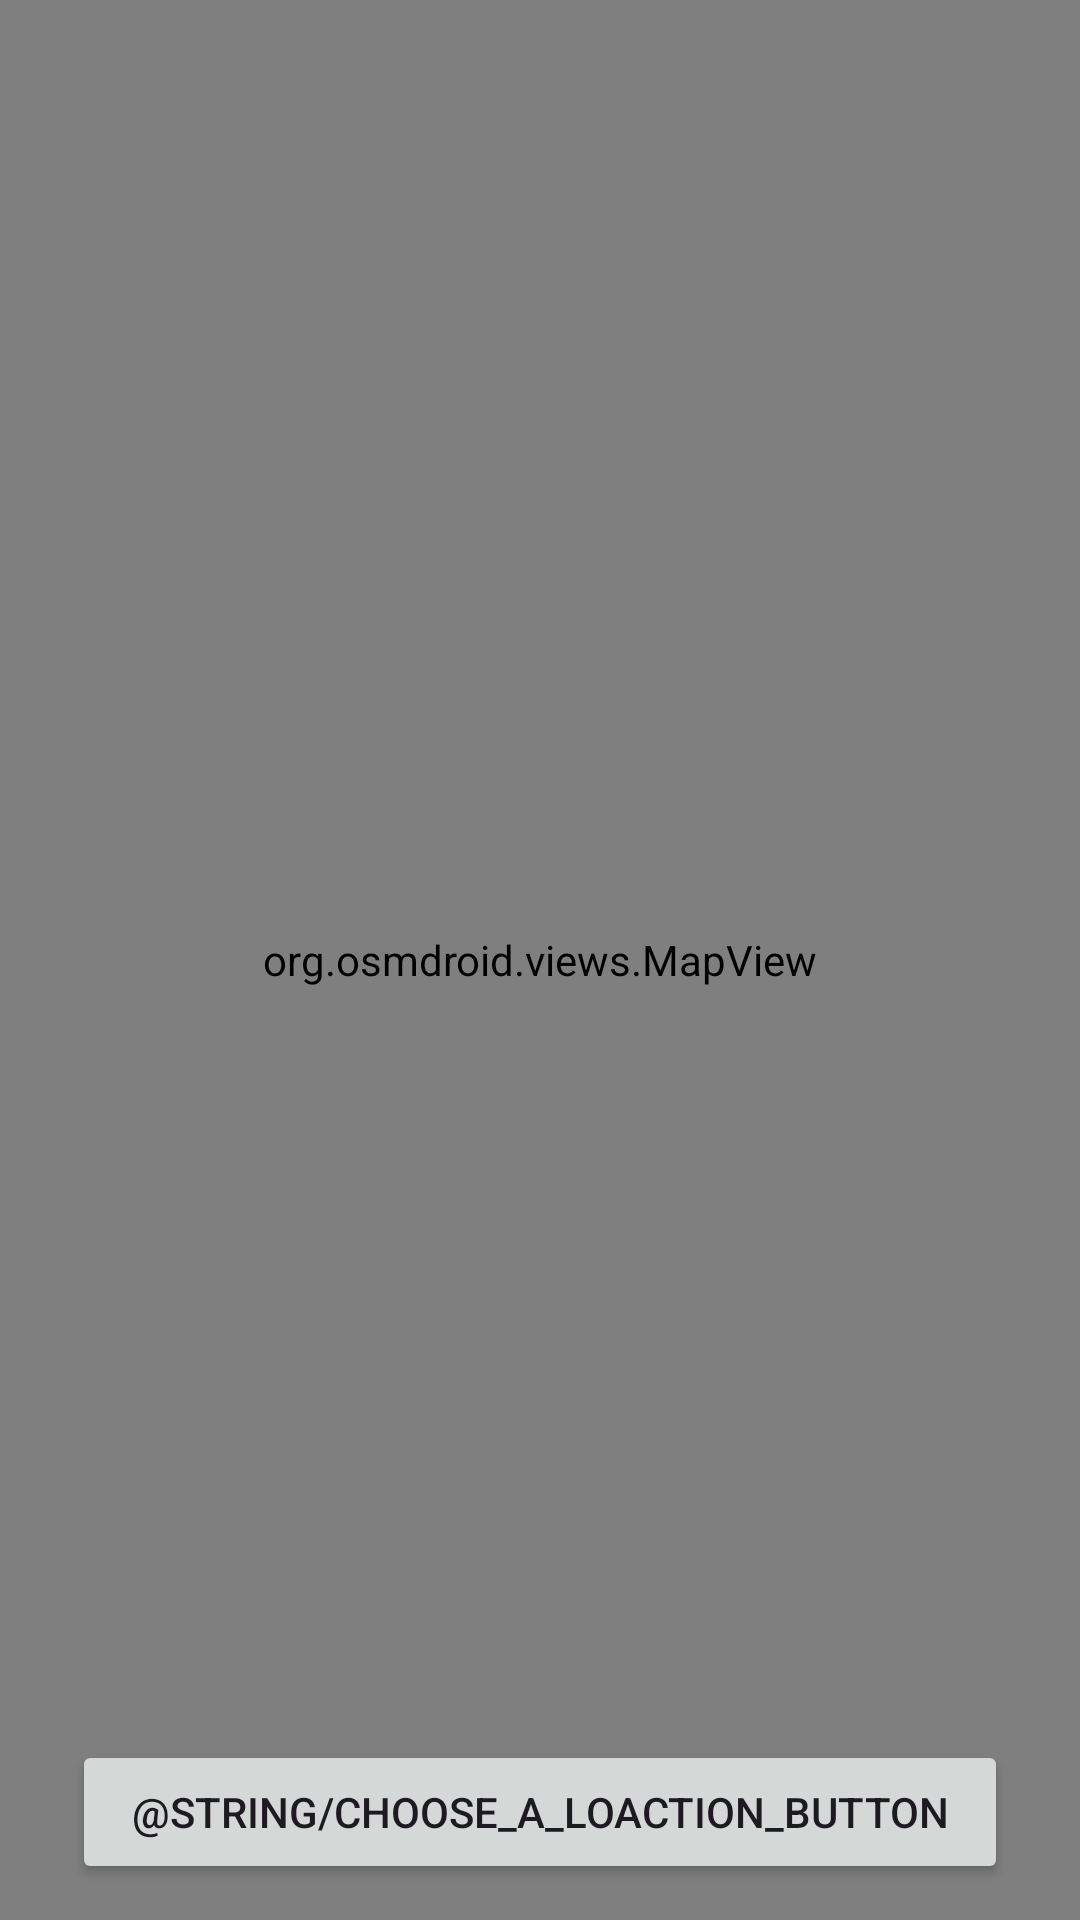

Reconstruct the res/layout file that produces this screen, plus the resources it refers to.
<!-- AndroidManifest.xml: application theme Theme.ClimeCast -->
<!-- res/layout/fragment_map.xml -->
<?xml version="1.0" encoding="utf-8"?>
<androidx.constraintlayout.widget.ConstraintLayout xmlns:android="http://schemas.android.com/apk/res/android"
    xmlns:tools="http://schemas.android.com/tools"
    android:layout_width="match_parent"
    android:layout_height="match_parent"
    xmlns:app="http://schemas.android.com/apk/res-auto"
    tools:context=".ui.map.MapFragment">


    <org.osmdroid.views.MapView

        android:id="@+id/map_view"
        android:layout_width="match_parent"
        android:layout_height="match_parent" />


    <Button
        android:layout_marginStart="24dp"
        android:layout_marginEnd="24dp"
        app:layout_constraintBottom_toBottomOf="parent"
        android:layout_marginBottom="12dp"
        app:layout_constraintStart_toStartOf="parent"
        app:layout_constraintEnd_toEndOf="parent"
        android:text="@string/choose_a_loaction_button"
        android:id="@+id/choose_location_button"
        android:layout_width="match_parent"
        android:layout_height="wrap_content"/>
</androidx.constraintlayout.widget.ConstraintLayout>
<!-- resources referenced by this layout -->
<resources>
  <string name="choose_a_loaction_button">اختر موقعًا</string>
  <style name="Theme.ClimeCast" parent="Base.Theme.ClimeCast" />
  <style name="Base.Theme.ClimeCast" parent="Theme.Material3.DayNight.NoActionBar">
          
          
      </style>
</resources>
